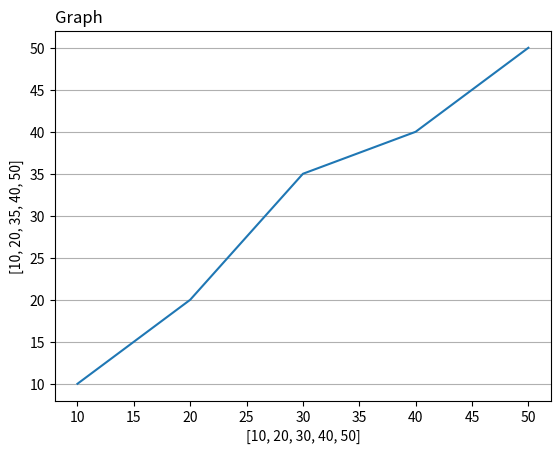

The matplotlib source for this figure:
## Import Required Library

import matplotlib.pyplot as plt

## Create Data

values_1 = [10,20,30,40,50]
values_2 = [10,20,35,40,50]

### Explanation

# **values_1** contains the values for the X-axis.

# **values_2** contains the values for the Y-axis.

# Each value in values_1 is matched with a
# corresponding value in values_2.

# Example:
# (10,10)
# (20,20)
# (30,35)
# (40,40)
# (50,50)


## Plot Data

plt.plot(values_1, values_2, linestyle='-')

### Explanation

# **plt.plot()** is used to create a line graph.

# **values_1** are displayed on the X-axis.

# **values_2** are displayed on the Y-axis.

# **linestyle='-'** creates a solid line.

# The line connects all data points continuously.


## Add X-Axis Label

plt.xlabel(values_1)

### Explanation

# **plt.xlabel()** adds a label to the X-axis.

# Here, the entire list values_1 is used as
# the X-axis label.

# Output label:
# [10, 20, 30, 40, 50]

# Normally, a text label such as "Values 1"
# is used instead of a list.


## Add Y-Axis Label

plt.ylabel(values_2)

### Explanation

# **plt.ylabel()** adds a label to the Y-axis.

# Here, the entire list values_2 is used as
# the Y-axis label.

# Output label:
# [10, 20, 35, 40, 50]

# Normally, a text label such as "Values 2"
# is used instead of a list.


## Add Graph Title

plt.title("Graph", loc='left')

### Explanation

# **plt.title()** adds a title to the graph.

# "Graph" is the title text.

# **loc='left'** places the title on the
# left side of the graph.


## Add Grid

plt.grid(axis='y')

### Explanation

# **plt.grid()** adds grid lines to the graph.

# **axis='y'** displays grid lines only for
# the Y-axis.

# Horizontal grid lines help make values
# easier to read.


## Display Graph

plt.show()

### Explanation

# **plt.show()** displays the graph window.

# It renders the graph and makes it visible
# to the user.


## Summary

# This program performs the following steps:

# - Import the Matplotlib library.

# - Create X-axis and Y-axis data.

# - Plot a line graph using a solid line.

# - Add X-axis and Y-axis labels.

# - Add a title aligned to the left.

# - Display Y-axis grid lines.

# - Show the graph on the screen.
